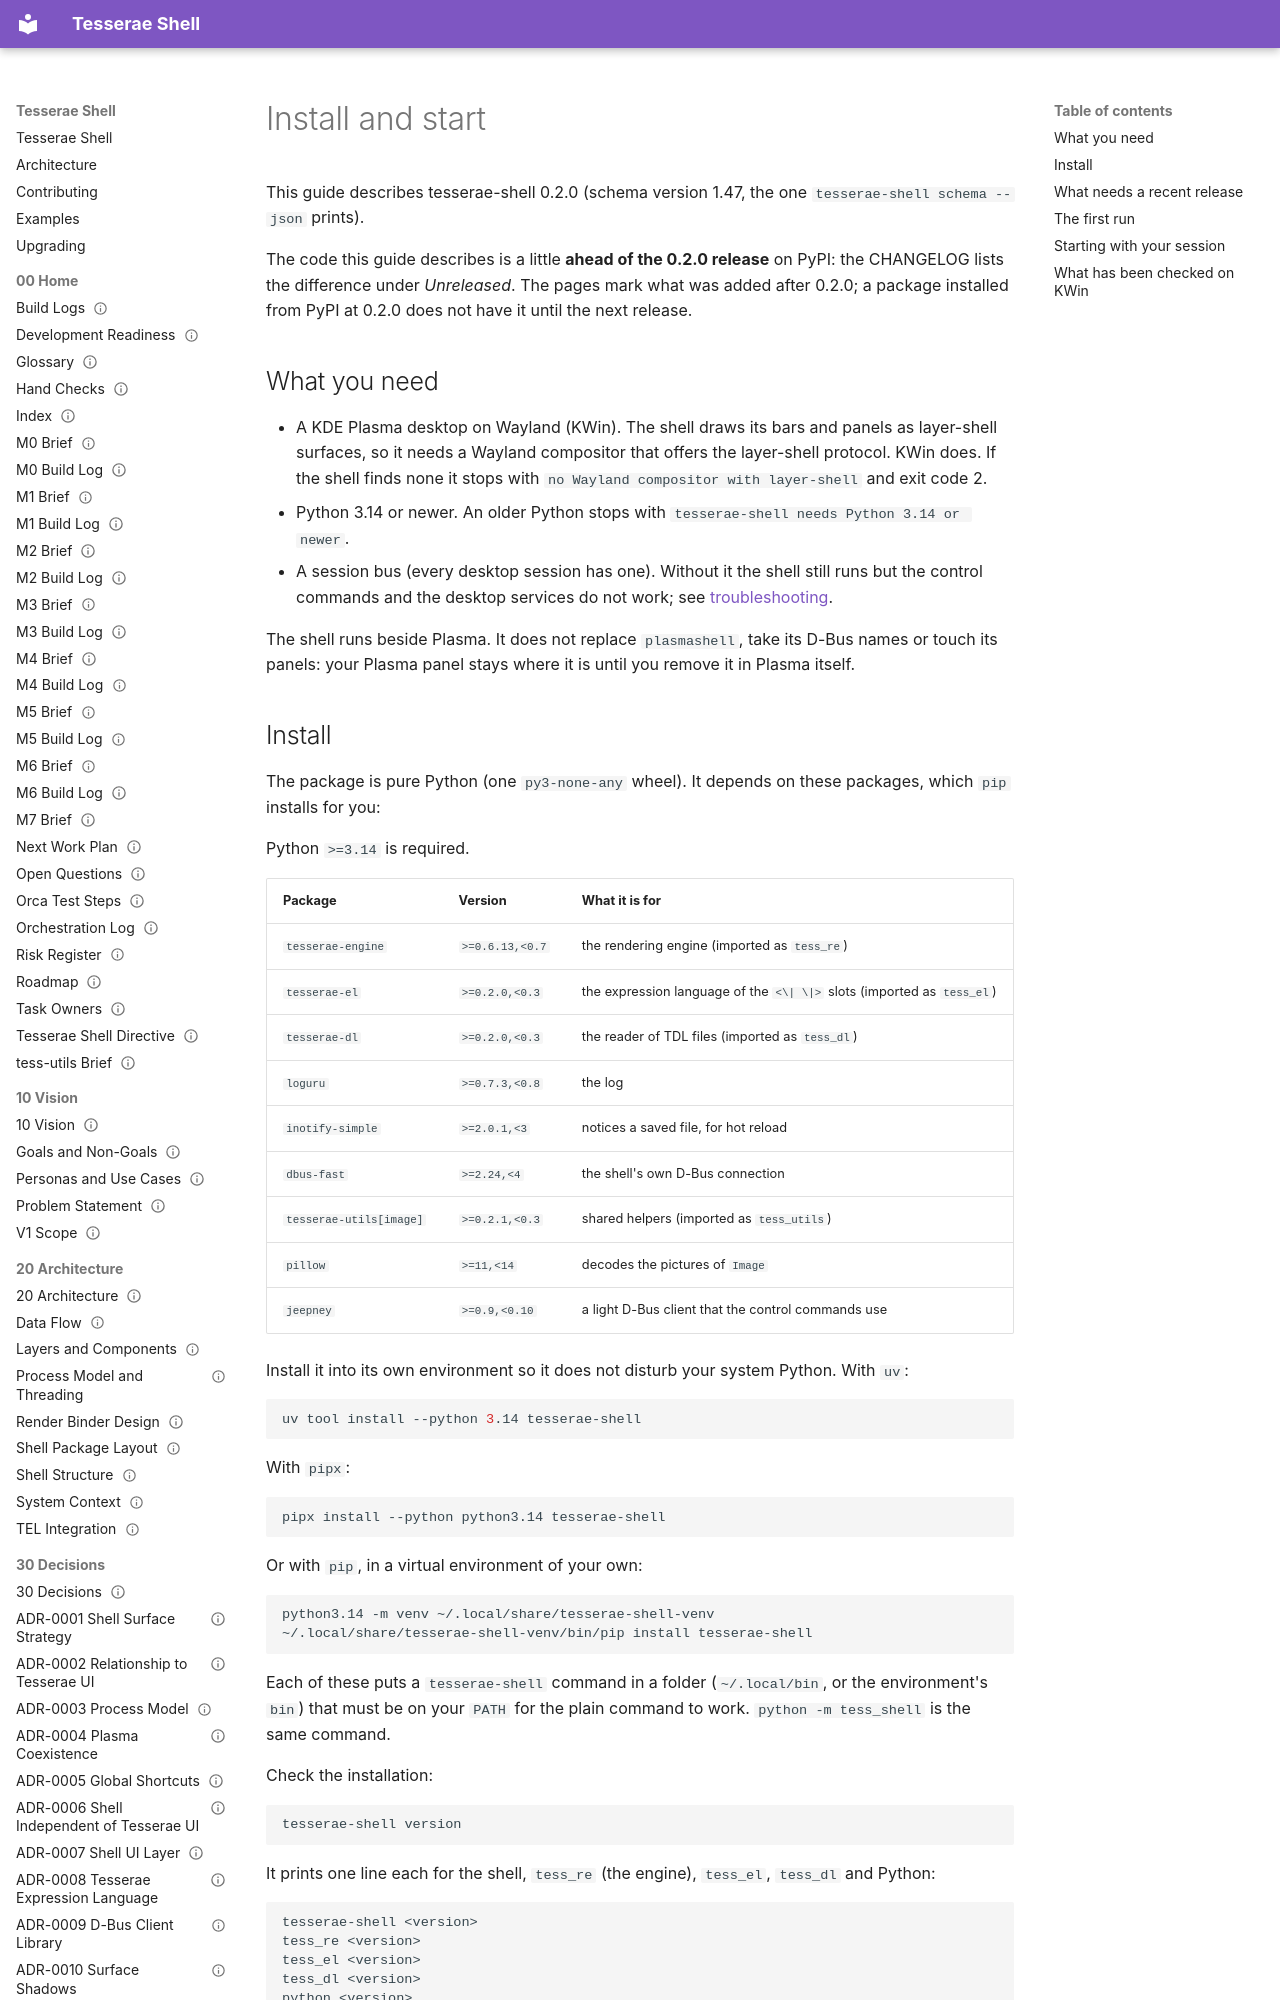

repository: mindderivative/tess-shell · page: guide/install/index.html · generator: mkdocs

# Install and start

<!-- BEGIN generated: version-info -->
This guide describes tesserae-shell 0.2.0 (schema version 1.47, the one `tesserae-shell schema --json` prints).

<!-- END generated: version-info -->

<!-- BEGIN generated: release-state -->
The code this guide describes is a little **ahead of the 0.2.0 release** on PyPI: the CHANGELOG lists the difference under *Unreleased*. The pages mark what was added after 0.2.0; a package installed from PyPI at 0.2.0 does not have it until the next release.

<!-- END generated: release-state -->

## What you need

* A KDE Plasma desktop on Wayland (KWin). The shell draws its bars and panels as layer-shell surfaces, so it needs a Wayland compositor that offers the layer-shell protocol. KWin does. If the shell finds none it stops with `no Wayland compositor with layer-shell` and exit code 2.
* Python 3.14 or newer. An older Python stops with `tesserae-shell needs Python 3.14 or newer`.
* A session bus (every desktop session has one). Without it the shell still runs but the control commands and the desktop services do not work; see [troubleshooting](troubleshooting.md).

The shell runs beside Plasma. It does not replace `plasmashell`, take its D-Bus names or touch its panels: your Plasma panel stays where it is until you remove it in Plasma itself.
